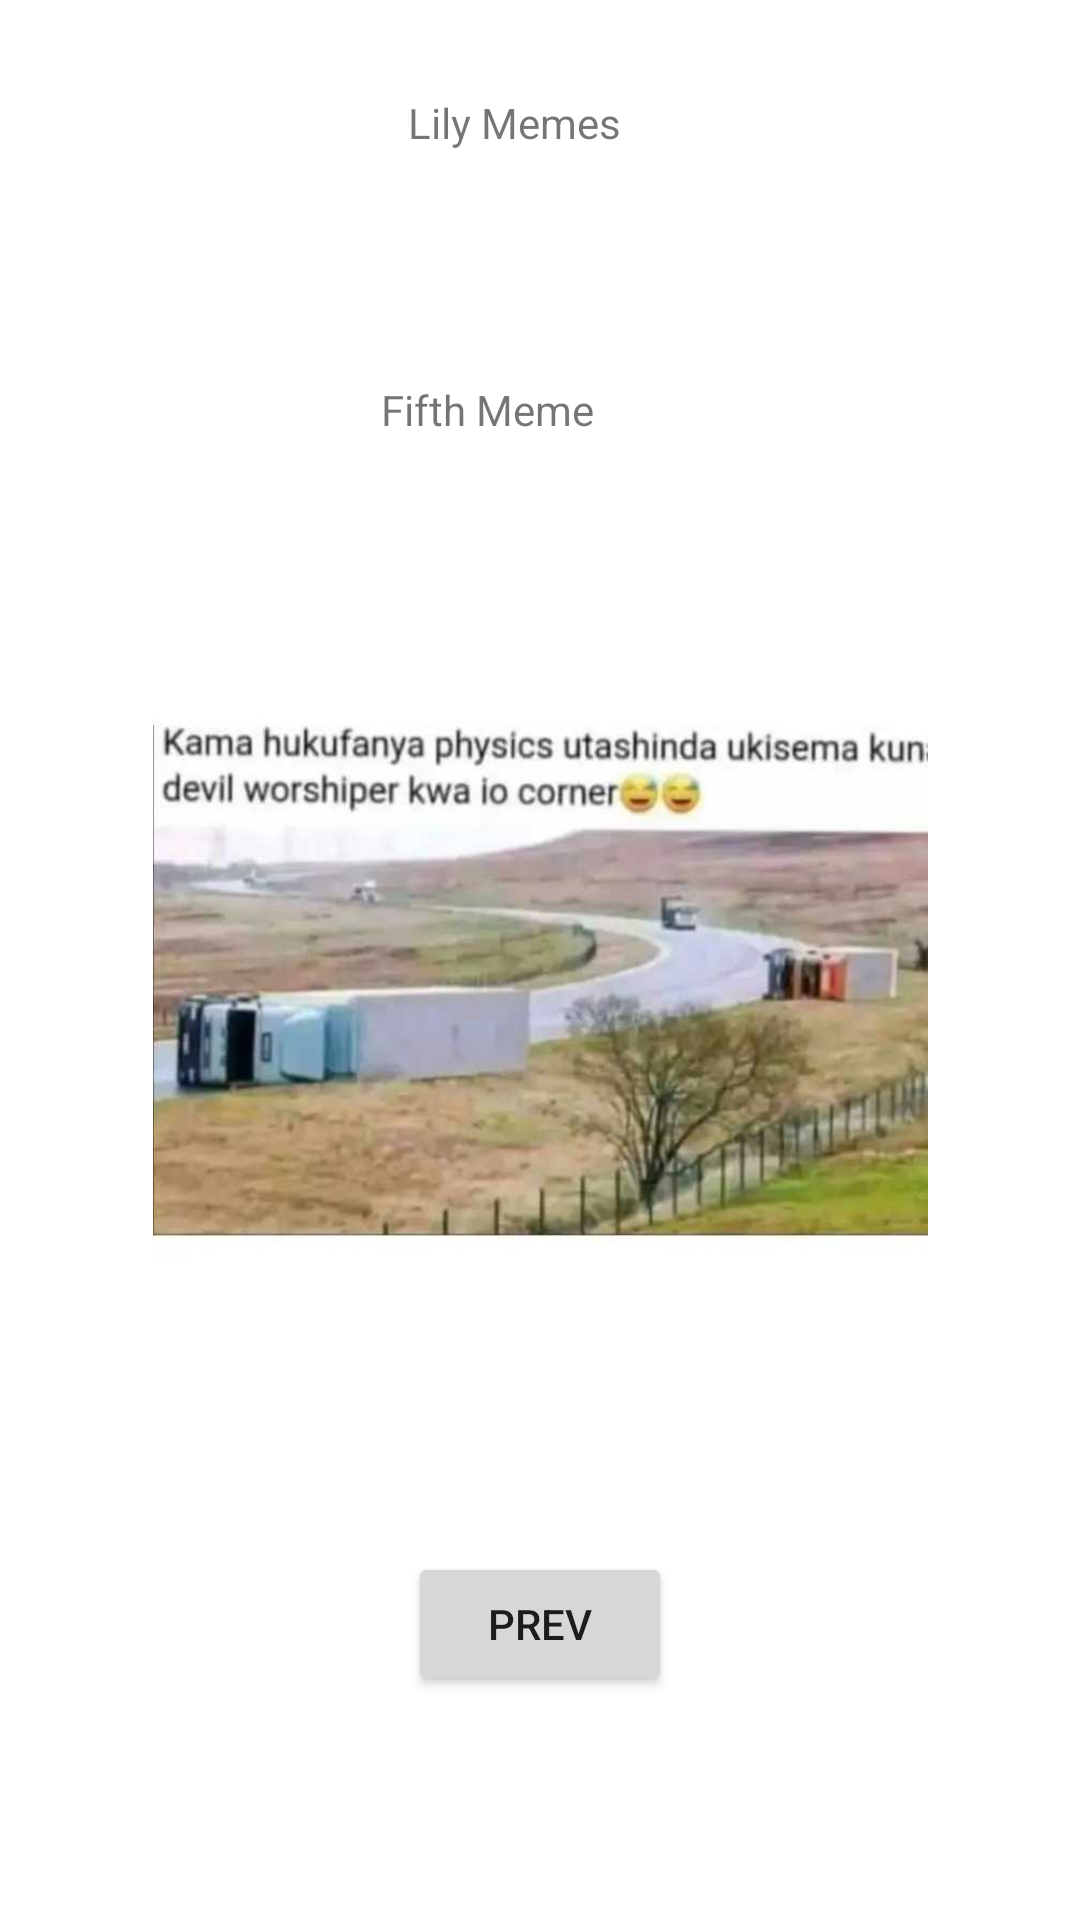

Here is an Android app screen rendered from its layout file. Give the layout XML and the strings, colors and styles it references.
<!-- AndroidManifest.xml: application theme Theme.LilyMemes -->
<!-- res/layout/activity_page_five.xml -->
<?xml version="1.0" encoding="utf-8"?>
<androidx.constraintlayout.widget.ConstraintLayout xmlns:android="http://schemas.android.com/apk/res/android"
    xmlns:app="http://schemas.android.com/apk/res-auto"
    xmlns:tools="http://schemas.android.com/tools"
    android:layout_width="match_parent"
    android:layout_height="match_parent"
    tools:context=".page_five">

    <TextView
        android:id="@+id/tilHeaderFive"
        android:layout_width="wrap_content"
        android:layout_height="wrap_content"
        android:layout_marginTop="24dp"
        android:layout_marginEnd="16dp"
        android:layout_marginBottom="24dp"
        android:text="Lily Memes"
        app:layout_constraintBottom_toBottomOf="parent"
        app:layout_constraintEnd_toEndOf="parent"
        app:layout_constraintHorizontal_bias="0.498"
        app:layout_constraintStart_toStartOf="parent"
        app:layout_constraintTop_toTopOf="parent"
        app:layout_constraintVertical_bias="0.013" />

    <TextView
        android:id="@+id/tilMemeFive"
        android:layout_width="wrap_content"
        android:layout_height="wrap_content"
        android:layout_marginStart="16dp"
        android:layout_marginTop="24dp"
        android:layout_marginEnd="16dp"
        android:layout_marginBottom="24dp"
        android:text="Fifth Meme"
        app:layout_constraintBottom_toBottomOf="parent"
        app:layout_constraintEnd_toEndOf="parent"
        app:layout_constraintHorizontal_bias="0.432"
        app:layout_constraintStart_toStartOf="parent"
        app:layout_constraintTop_toBottomOf="@+id/tilHeaderFive"
        app:layout_constraintVertical_bias="0.101" />

    <ImageView
        android:id="@+id/ivMemeFive"
        android:layout_width="331dp"
        android:layout_height="248dp"
        android:layout_marginStart="16dp"
        android:layout_marginTop="24dp"
        android:layout_marginEnd="16dp"
        android:layout_marginBottom="24dp"
        app:layout_constraintBottom_toBottomOf="parent"
        app:layout_constraintEnd_toEndOf="parent"
        app:layout_constraintStart_toStartOf="parent"
        app:layout_constraintTop_toBottomOf="@+id/tilMemeFive"
        app:layout_constraintVertical_bias="0.133"
        app:srcCompat="@drawable/meme4" />

    <Button
        android:id="@+id/button9"
        android:layout_width="wrap_content"
        android:layout_height="wrap_content"
        android:layout_marginStart="16dp"
        android:layout_marginTop="24dp"
        android:layout_marginEnd="16dp"
        android:layout_marginBottom="24dp"
        android:text="Prev"
        app:layout_constraintBottom_toBottomOf="parent"
        app:layout_constraintEnd_toEndOf="parent"
        app:layout_constraintStart_toStartOf="parent"
        app:layout_constraintTop_toBottomOf="@+id/ivMemeFive"
        app:layout_constraintVertical_bias="0.493" />

</androidx.constraintlayout.widget.ConstraintLayout>
<!-- resources referenced by this layout -->
<resources>
  <!-- drawable meme4: jpg bitmap (drawable, 27935 bytes) -->
  <style name="Theme.LilyMemes" parent="Theme.MaterialComponents.DayNight.DarkActionBar">
          
          <item name="colorPrimary">@color/purple_500</item>
          <item name="colorPrimaryVariant">@color/purple_700</item>
          <item name="colorOnPrimary">@color/white</item>
          
          <item name="colorSecondary">@color/teal_200</item>
          <item name="colorSecondaryVariant">@color/teal_700</item>
          <item name="colorOnSecondary">@color/black</item>
          
          <item name="android:statusBarColor">?attr/colorPrimaryVariant</item>
          
      </style>
  <!-- not gathered from this repository: default colours our renderer supplied (Android Studio template values) -->
  <color name="purple_500">#FF6200EE</color>
  <color name="purple_700">#FF3700B3</color>
  <color name="teal_200">#FF03DAC5</color>
  <color name="teal_700">#FF018786</color>
  <color name="black">#FF000000</color>
  <color name="white">#FFFFFFFF</color>
</resources>
